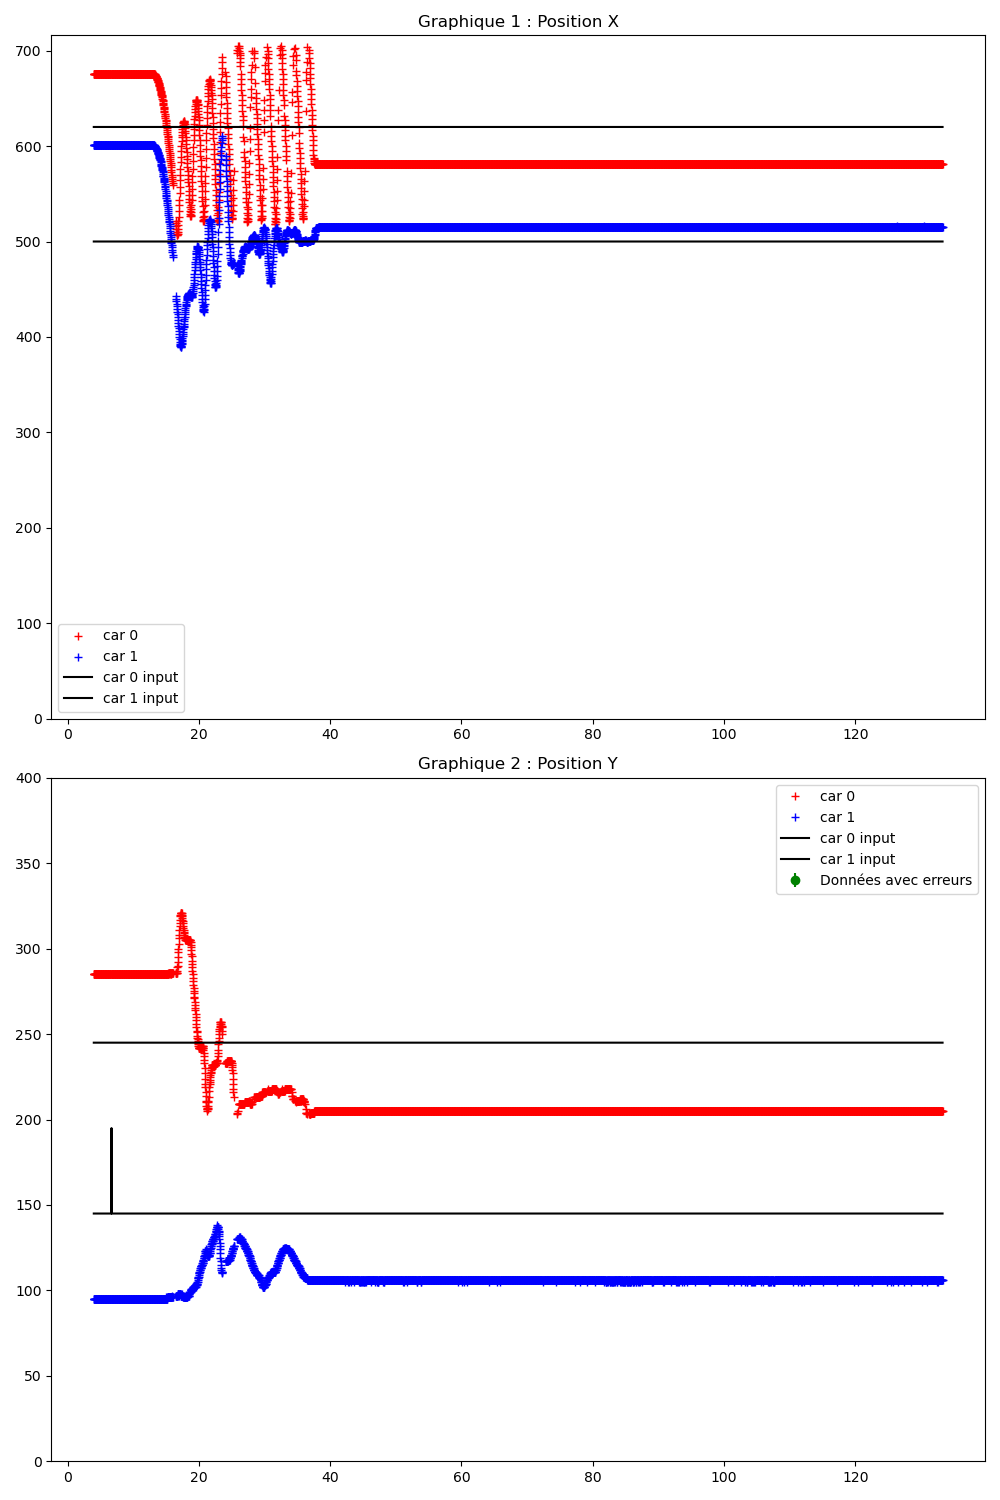

Values plotted in this chart, from the file beside it:
Time (s); ; car_position; ; input; ; command; ; obstacles
3.973; ; 0; 676; 285; -90; 0; 0; 1; 601; 95; 1; 90; 44; ; 300; 200; ; 0; 0; 
3.992; ; 0; 676; 285; -90; 0; 0; 1; 601; 95; 1; 90; 44; ; 0; 620; 245; 1; 500; 145; ; 0; 0
4.028; ; 0; 676; 285; -90; 0; 0; 1; 601; 95; 1; 90; 44; ; 0; 620; 245; 1; 500; 145; ; 0; 0
4.060; ; 0; 676; 285; -90; 0; 0; 1; 601; 95; 1; 90; 44; ; 0; 620; 245; 1; 500; 145; ; 0; 0
4.092; ; 0; 676; 285; -90; 0; 0; 1; 601; 95; 1; 90; 44; ; 0; 620; 245; 1; 500; 145; ; 0; 0
4.129; ; 0; 676; 285; -90; 0; 0; 1; 601; 95; 1; 90; 44; ; 0; 620; 245; 1; 500; 145; ; 0; 0
4.161; ; 0; 676; 285; -90; 0; 0; 1; 601; 95; 1; 90; 44; ; 0; 620; 245; 1; 500; 145; ; 0; 0
4.193; ; 0; 676; 285; -90; 0; 0; 1; 601; 95; 1; 90; 44; ; 0; 620; 245; 1; 500; 145; ; 0; 0
4.229; ; 0; 676; 285; -90; 0; 0; 1; 601; 95; 1; 90; 44; ; 0; 620; 245; 1; 500; 145; ; 0; 0
4.259; ; 0; 676; 285; -90; 0; 0; 1; 601; 95; 1; 90; 44; ; 0; 620; 245; 1; 500; 145; ; 0; 0
4.290; ; 0; 676; 285; -90; 0; 0; 1; 601; 95; 1; 90; 44; ; 0; 620; 245; 1; 500; 145; ; 0; 0
4.328; ; 0; 676; 285; -90; 0; 0; 1; 601; 95; 1; 90; 44; ; 0; 620; 245; 1; 500; 145; ; 0; 0
4.360; ; 0; 676; 285; -90; 0; 0; 1; 601; 95; 1; 90; 44; ; 0; 620; 245; 1; 500; 145; ; 0; 0
4.392; ; 0; 676; 285; -90; 0; 0; 1; 601; 95; 1; 90; 44; ; 0; 620; 245; 1; 500; 145; ; 0; 0
4.428; ; 0; 676; 285; -90; 0; 0; 1; 601; 95; 2; 90; 44; ; 0; 620; 245; 1; 500; 145; ; 0; 0
4.460; ; 0; 676; 285; -90; 0; 0; 1; 601; 95; 1; 90; 44; ; 0; 620; 245; 1; 500; 145; ; 0; 0
4.492; ; 0; 676; 285; -90; 0; 0; 1; 601; 95; 1; 90; 44; ; 0; 620; 245; 1; 500; 145; ; 0; 0
4.528; ; 0; 676; 285; -90; 0; 0; 1; 601; 95; 1; 90; 44; ; 0; 620; 245; 1; 500; 145; ; 0; 0
4.559; ; 0; 676; 285; -90; 0; 0; 1; 601; 95; 1; 90; 44; ; 0; 620; 245; 1; 500; 145; ; 0; 0
4.592; ; 0; 676; 285; -90; 0; 0; 1; 601; 95; 1; 90; 44; ; 0; 620; 245; 1; 500; 145; ; 0; 0
4.628; ; 0; 676; 285; -90; 0; 0; 1; 601; 95; 1; 90; 44; ; 0; 620; 245; 1; 500; 145; ; 0; 0
4.660; ; 0; 676; 285; -90; 0; 0; 1; 601; 95; 1; 90; 44; ; 0; 620; 245; 1; 500; 145; ; 0; 0
4.690; ; 0; 676; 285; -90; 0; 0; 1; 601; 95; 1; 90; 44; ; 0; 620; 245; 1; 500; 145; ; 0; 0
4.726; ; 0; 676; 285; -90; 0; 0; 1; 601; 95; 1; 90; 44; ; 0; 620; 245; 1; 500; 145; ; 0; 0
4.758; ; 0; 676; 285; -90; 0; 0; 1; 601; 95; 1; 90; 44; ; 0; 620; 245; 1; 500; 145; ; 0; 0
4.790; ; 0; 676; 285; -90; 0; 0; 1; 601; 95; 1; 90; 44; ; 0; 620; 245; 1; 500; 145; ; 0; 0
4.826; ; 0; 676; 285; -90; 0; 0; 1; 601; 95; 1; 90; 44; ; 0; 620; 245; 1; 500; 145; ; 0; 0
4.858; ; 0; 676; 285; -90; 0; 0; 1; 601; 95; 1; 90; 44; ; 0; 620; 245; 1; 500; 145; ; 0; 0
4.890; ; 0; 676; 285; -90; 0; 0; 1; 601; 95; 1; 90; 44; ; 0; 620; 245; 1; 500; 145; ; 0; 0
4.929; ; 0; 676; 285; -90; 0; 0; 1; 601; 95; 1; 90; 44; ; 0; 620; 245; 1; 500; 145; ; 0; 0
4.961; ; 0; 676; 285; -90; 0; 0; 1; 601; 95; 1; 90; 44; ; 0; 620; 245; 1; 500; 145; ; 0; 0
4.992; ; 0; 676; 285; -90; 0; 0; 1; 601; 95; 1; 90; 44; ; 0; 620; 245; 1; 500; 145; ; 0; 0
5.029; ; 0; 676; 285; -90; 0; 0; 1; 601; 95; 1; 90; 44; ; 0; 620; 245; 1; 500; 145; ; 0; 0
5.061; ; 0; 676; 285; -90; 0; 0; 1; 601; 95; 1; 90; 44; ; 0; 620; 245; 1; 500; 145; ; 0; 0
5.093; ; 0; 676; 285; -90; 0; 0; 1; 601; 95; 1; 90; 44; ; 0; 620; 245; 1; 500; 145; ; 0; 0
5.128; ; 0; 676; 285; -90; 0; 0; 1; 601; 95; 1; 90; 44; ; 0; 620; 245; 1; 500; 145; ; 0; 0
5.160; ; 0; 676; 285; -90; 0; 0; 1; 601; 95; 1; 90; 44; ; 0; 620; 245; 1; 500; 145; ; 0; 0
5.192; ; 0; 676; 285; -90; 0; 0; 1; 601; 95; 1; 90; 44; ; 0; 620; 245; 1; 500; 145; ; 0; 0
5.228; ; 0; 676; 285; -90; 0; 0; 1; 601; 95; 1; 90; 44; ; 0; 620; 245; 1; 500; 145; ; 0; 0
5.260; ; 0; 676; 285; -90; 0; 0; 1; 601; 95; 1; 90; 44; ; 0; 620; 245; 1; 500; 145; ; 0; 0
5.292; ; 0; 676; 285; -90; 0; 0; 1; 601; 95; 1; 90; 44; ; 0; 620; 245; 1; 500; 145; ; 0; 0
5.328; ; 0; 676; 285; -90; 0; 0; 1; 601; 95; 1; 90; 44; ; 0; 620; 245; 1; 500; 145; ; 0; 0
5.360; ; 0; 676; 285; -90; 0; 0; 1; 601; 95; 1; 90; 44; ; 0; 620; 245; 1; 500; 145; ; 0; 0
5.392; ; 0; 676; 285; -90; 0; 0; 1; 601; 95; 1; 90; 44; ; 0; 620; 245; 1; 500; 145; ; 0; 0
5.428; ; 0; 676; 285; -90; 0; 0; 1; 601; 95; 1; 90; 44; ; 0; 620; 245; 1; 500; 145; ; 0; 0
5.460; ; 0; 676; 285; -90; 0; 0; 1; 601; 95; 1; 90; 44; ; 0; 620; 245; 1; 500; 145; ; 0; 0
5.496; ; 0; 676; 285; -90; 0; 0; 1; 601; 95; 1; 90; 44; ; 0; 620; 245; 1; 500; 145; ; 0; 0
5.531; ; 0; 676; 285; -90; 0; 0; 1; 601; 95; 1; 90; 44; ; 0; 620; 245; 1; 500; 145; ; 0; 0
5.561; ; 0; 676; 285; -90; 0; 0; 1; 601; 95; 1; 90; 44; ; 0; 620; 245; 1; 500; 145; ; 0; 0
5.592; ; 0; 676; 285; -90; 0; 0; 1; 601; 95; 1; 90; 44; ; 0; 620; 245; 1; 500; 145; ; 0; 0
5.628; ; 0; 676; 285; -90; 0; 0; 1; 601; 95; 1; 90; 44; ; 0; 620; 245; 1; 500; 145; ; 0; 0
5.661; ; 0; 676; 285; -90; 0; 0; 1; 601; 95; 1; 90; 44; ; 0; 620; 245; 1; 500; 145; ; 0; 0
5.692; ; 0; 676; 285; -90; 0; 0; 1; 601; 95; 1; 90; 44; ; 0; 620; 245; 1; 500; 145; ; 0; 0
5.729; ; 0; 676; 285; -90; 0; 0; 1; 601; 95; 1; 90; 44; ; 0; 620; 245; 1; 500; 145; ; 0; 0
5.760; ; 0; 676; 285; -90; 0; 0; 1; 601; 95; 1; 90; 44; ; 0; 620; 245; 1; 500; 145; ; 0; 0
5.792; ; 0; 676; 285; -90; 0; 0; 1; 601; 95; 1; 90; 44; ; 0; 620; 245; 1; 500; 145; ; 0; 0
5.828; ; 0; 676; 285; -90; 0; 0; 1; 601; 95; 1; 90; 44; ; 0; 620; 245; 1; 500; 145; ; 0; 0
5.860; ; 0; 676; 285; -90; 0; 0; 1; 601; 95; 1; 90; 44; ; 0; 620; 245; 1; 500; 145; ; 0; 0
5.892; ; 0; 676; 285; -90; 0; 0; 1; 601; 95; 1; 90; 44; ; 0; 620; 245; 1; 500; 145; ; 0; 0
5.928; ; 0; 676; 285; -90; 0; 0; 1; 601; 95; 1; 90; 44; ; 0; 620; 245; 1; 500; 145; ; 0; 0
... 3,782 more rows
